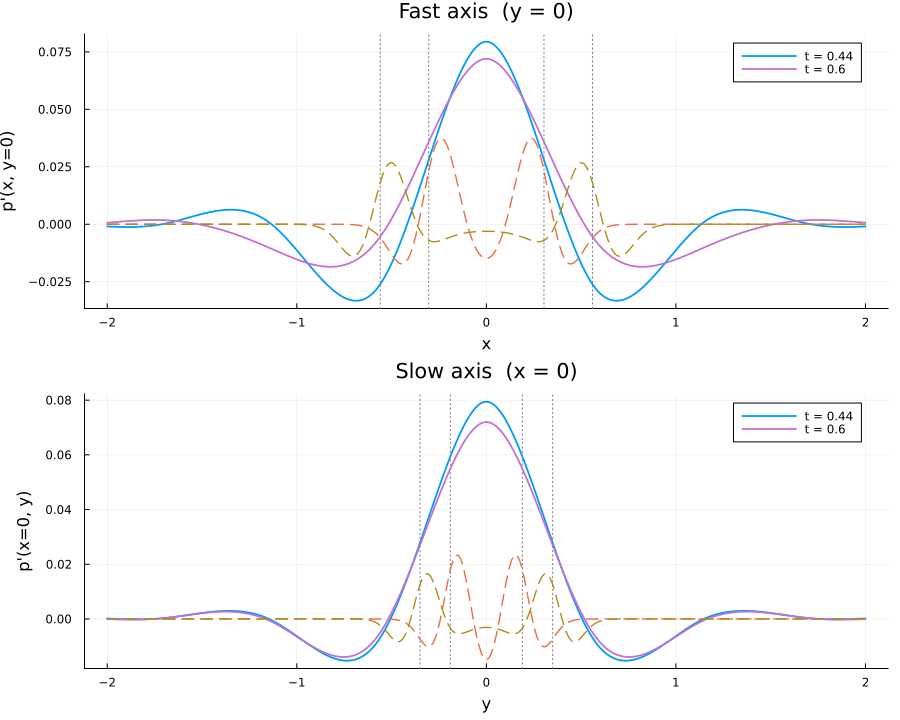

Values plotted in this chart, from the file beside it:
t, axis, s, p_dibem, p_exact, error
4.400000000000e-01, x, -2.000000000000e+00, -9.596282372439e-04, 2.718116855170e-07, -9.599000489294e-04
4.400000000000e-01, x, -1.986666666667e+00, -1.009718663093e-03, 2.690961398795e-07, -1.009987759233e-03
4.400000000000e-01, x, -1.973333333333e+00, -1.055490996800e-03, 2.620532976607e-07, -1.055753050098e-03
4.400000000000e-01, x, -1.960000000000e+00, -1.096345499906e-03, 2.510211882816e-07, -1.096596521095e-03
4.400000000000e-01, x, -1.946666666667e+00, -1.131634655325e-03, 2.364725610033e-07, -1.131871127886e-03
4.400000000000e-01, x, -1.933333333333e+00, -1.160667482404e-03, 2.189872139617e-07, -1.160886469618e-03
4.400000000000e-01, x, -1.920000000000e+00, -1.182714739449e-03, 1.992238846551e-07, -1.182913963333e-03
4.400000000000e-01, x, -1.906666666667e+00, -1.197014593133e-03, 1.778932337870e-07, -1.197192486367e-03
4.400000000000e-01, x, -1.893333333333e+00, -1.202778380558e-03, 1.557332752796e-07, -1.202934113833e-03
4.400000000000e-01, x, -1.880000000000e+00, -1.199196177445e-03, 1.334882286640e-07, -1.199329665674e-03
4.400000000000e-01, x, -1.866666666667e+00, -1.185441985113e-03, 1.118911717120e-07, -1.185553876285e-03
4.400000000000e-01, x, -1.853333333333e+00, -1.160678436990e-03, 9.165010647850e-08, -1.160770087096e-03
4.400000000000e-01, x, -1.840000000000e+00, -1.124060992580e-03, 7.343626649529e-08, -1.124134428846e-03
4.400000000000e-01, x, -1.826666666667e+00, -1.074741630748e-03, 5.787288593455e-08, -1.074799503634e-03
4.400000000000e-01, x, -1.813333333333e+00, -1.011872079230e-03, 4.552242986790e-08, -1.011917601660e-03
4.400000000000e-01, x, -1.800000000000e+00, -9.346066279169e-04, 3.687059506689e-08, -9.346434985120e-04
4.400000000000e-01, x, -1.786666666667e+00, -8.421045752302e-04, 3.230626990805e-08, -8.421368815002e-04
4.400000000000e-01, x, -1.773333333333e+00, -7.335323536962e-04, 3.209797814199e-08, -7.335644516743e-04
4.400000000000e-01, x, -1.760000000000e+00, -6.080653751952e-04, 3.636887721935e-08, -6.081017440724e-04
4.400000000000e-01, x, -1.746666666667e+00, -4.648896303184e-04, 4.507378726113e-08, -4.649347041057e-04
4.400000000000e-01, x, -1.733333333333e+00, -3.032030699599e-04, 5.798262241658e-08, -3.032610525823e-04
4.400000000000e-01, x, -1.720000000000e+00, -1.222167927362e-04, 7.467467825586e-08, -1.222914674144e-04
4.400000000000e-01, x, -1.706666666667e+00, 7.876238748730e-05, 9.454734231990e-08, 7.866784014498e-05
4.400000000000e-01, x, -1.693333333333e+00, 2.990427693273e-04, 1.168409922751e-07, 2.989259283350e-04
4.400000000000e-01, x, -1.680000000000e+00, 5.367802550218e-04, 1.406793979961e-07, 5.366395756238e-04
4.400000000000e-01, x, -1.666666666667e+00, 7.900800509482e-04, 1.651222915527e-07, 7.899149286567e-04
4.400000000000e-01, x, -1.653333333333e+00, 1.057030628080e-03, 1.892244533814e-07, 1.056841403627e-03
4.400000000000e-01, x, -1.640000000000e+00, 1.335703392716e-03, 2.120941908074e-07, 1.335491298525e-03
4.400000000000e-01, x, -1.626666666667e+00, 1.624152465399e-03, 2.329438293588e-07, 1.623919521569e-03
4.400000000000e-01, x, -1.613333333333e+00, 1.920414560439e-03, 2.511259330895e-07, 1.920163434505e-03
4.400000000000e-01, x, -1.600000000000e+00, 2.222508958607e-03, 2.661512742530e-07, 2.222242807332e-03
4.400000000000e-01, x, -1.586666666667e+00, 2.528437565883e-03, 2.776876796224e-07, 2.528159878203e-03
4.400000000000e-01, x, -1.573333333333e+00, 2.836185051454e-03, 2.855422000629e-07, 2.835899509254e-03
4.400000000000e-01, x, -1.560000000000e+00, 3.143719058307e-03, 2.896319222248e-07, 3.143429426385e-03
4.400000000000e-01, x, -1.546666666667e+00, 3.448990479857e-03, 2.899505856603e-07, 3.448700529271e-03
4.400000000000e-01, x, -1.533333333333e+00, 3.749933796785e-03, 2.865385979550e-07, 3.749647258187e-03
4.400000000000e-01, x, -1.520000000000e+00, 4.044467468008e-03, 2.794629597477e-07, 4.044188005048e-03
4.400000000000e-01, x, -1.506666666667e+00, 4.330494370505e-03, 2.688112304166e-07, 4.330225559274e-03
4.400000000000e-01, x, -1.493333333333e+00, 4.605902283004e-03, 2.547004617938e-07, 4.605647582542e-03
4.400000000000e-01, x, -1.480000000000e+00, 4.868564408903e-03, 2.372986486954e-07, 4.868327110255e-03
4.400000000000e-01, x, -1.466666666667e+00, 5.116339934608e-03, 2.168533651149e-07, 5.116123081243e-03
4.400000000000e-01, x, -1.453333333333e+00, 5.347074619592e-03, 1.937204464315e-07, 5.346880899146e-03
4.400000000000e-01, x, -1.440000000000e+00, 5.558601415537e-03, 1.683851816552e-07, 5.558433030355e-03
4.400000000000e-01, x, -1.426666666667e+00, 5.748741112110e-03, 1.414695627042e-07, 5.748599642547e-03
4.400000000000e-01, x, -1.413333333333e+00, 5.915303007801e-03, 1.137214679482e-07, 5.915189286333e-03
4.400000000000e-01, x, -1.400000000000e+00, 6.056085604718e-03, 8.598477712484e-08, 6.055999619940e-03
4.400000000000e-01, x, -1.386666666667e+00, 6.168877326999e-03, 5.915273138212e-08, 6.168818174268e-03
4.400000000000e-01, x, -1.373333333333e+00, 6.251457262973e-03, 3.410975827576e-08, 6.251423153214e-03
4.400000000000e-01, x, -1.360000000000e+00, 6.301595931816e-03, 1.166897372321e-08, 6.301584262842e-03
4.400000000000e-01, x, -1.346666666667e+00, 6.317056076148e-03, -7.486666870116e-09, 6.317063562815e-03
4.400000000000e-01, x, -1.333333333333e+00, 6.295593482509e-03, -2.285214957966e-08, 6.295616334658e-03
4.400000000000e-01, x, -1.320000000000e+00, 6.234957831996e-03, -3.413141438808e-08, 6.234991963410e-03
4.400000000000e-01, x, -1.306666666667e+00, 6.132893584243e-03, -4.124844116753e-08, 6.132934832684e-03
4.400000000000e-01, x, -1.293333333333e+00, 5.987140898064e-03, -4.433816261579e-08, 5.987185236226e-03
4.400000000000e-01, x, -1.280000000000e+00, 5.795436592518e-03, -4.371975250989e-08, 5.795480312270e-03
4.400000000000e-01, x, -1.266666666667e+00, 5.555515152855e-03, -3.985708255813e-08, 5.555555009937e-03
4.400000000000e-01, x, -1.253333333333e+00, 5.265109785794e-03, -3.331252078601e-08, 5.265143098315e-03
4.400000000000e-01, x, -1.240000000000e+00, 4.921953529055e-03, -2.470060208702e-08, 4.921978229657e-03
4.400000000000e-01, x, -1.226666666667e+00, 4.523780420464e-03, -1.464744431219e-08, 4.523795067908e-03
4.400000000000e-01, x, -1.213333333333e+00, 4.068326731918e-03, -3.760272839098e-09, 4.068330492190e-03
... 1,144 more rows
